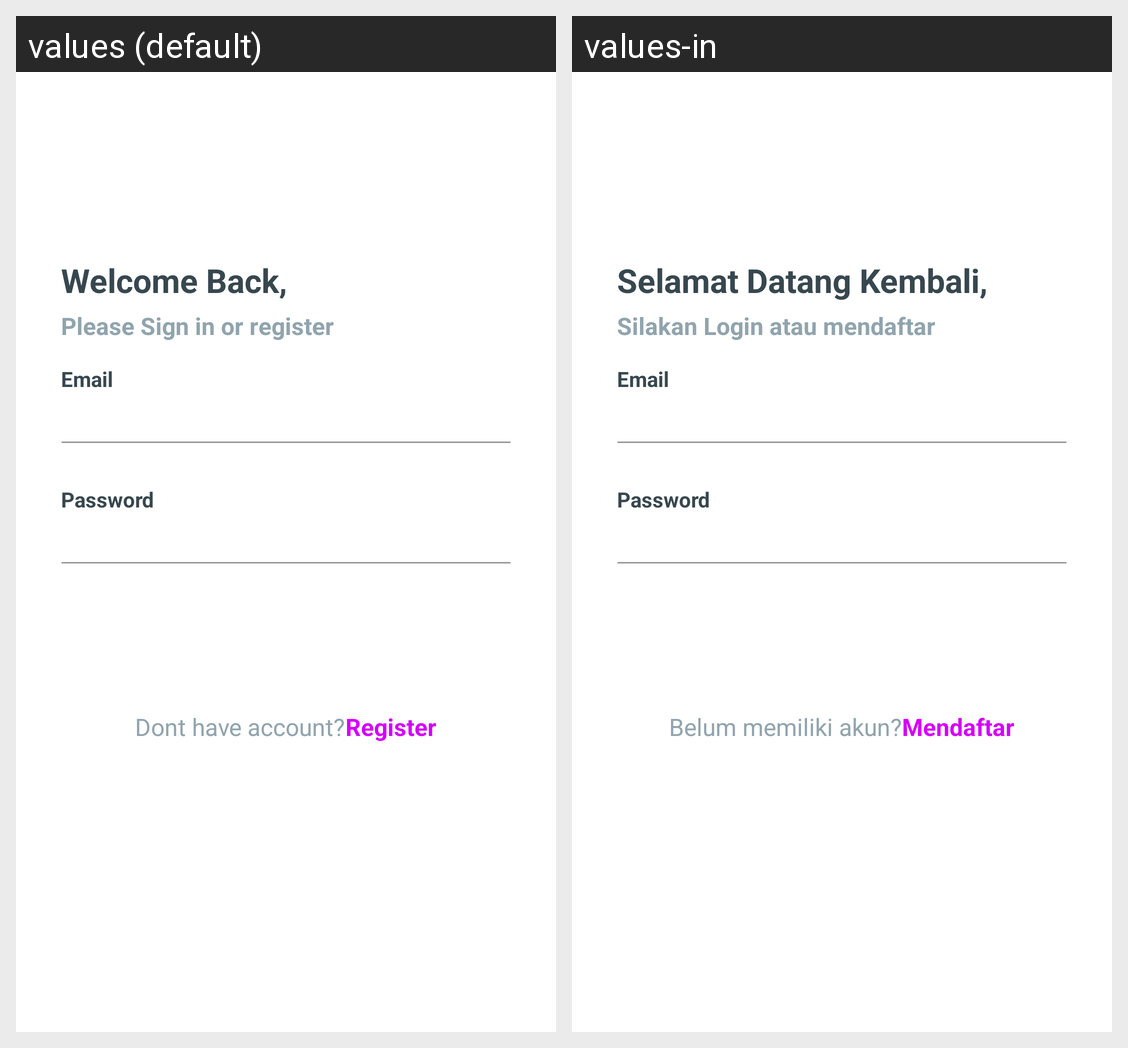

The same Android screen rendered under two of its app's locales, left to right. List the strings drawn on it with the default value and each locale's translation.
Android screen res/layout/activity_login.xml rendered under 2 locales, left to right: values (default), values-in. Device: Nexus 5 (rendered at 1080×1920; each locale shown at half size, 540×960, under a caption strip naming it); theme AppTheme.
Strings drawn on this screen, with the default value and each locale's value (text and hints the layout hard-codes, and strings that could not be matched under every locale, appear in the picture but are not listed):

welcome_back
  values: Welcome Back,
  values-in: Selamat Datang Kembali,

action_sign_in
  values: Please Sign in or register
  values-in: Silakan Login atau mendaftar

prompt_email
  values: Email
  values-in: Email

prompt_password
  values: Password
  values-in: Password

action_register
  values: Dont have account?
  values-in: Belum memiliki akun?

action_register_in_short
  values: Register
  values-in: Mendaftar
